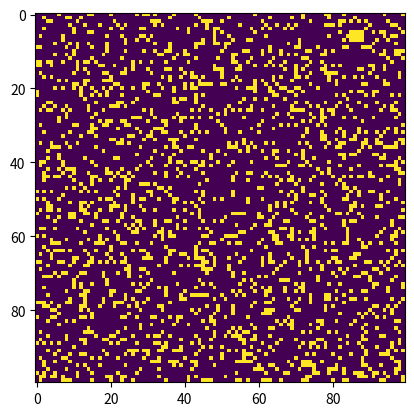

Write Python code to recreate this figure.
# Python code to implement Conway's Game Of Life 
import argparse 
import numpy as np 
import matplotlib.pyplot as plt 
import matplotlib.animation as animation 

# setting up the values for the grid 
ON = 255
OFF = 0
vals = [ON, OFF] 

def randomGrid(N): 

	"""returns a grid of NxN random values"""
	return np.random.choice(vals, N*N, p=[0.2, 0.8]).reshape(N, N) 

def addGlider(i, j, grid): 

	"""adds a glider with top left cell at (i, j)"""
	glider = np.array([[0, 0, 255], 
					[255, 0, 255], 
					[0, 255, 255]]) 
	grid[i:i+3, j:j+3] = glider 

def addGosperGliderGun(i, j, grid): 

	"""adds a Gosper Glider Gun with top left 
	cell at (i, j)"""
	gun = np.zeros(11*38).reshape(11, 38) 

	gun[5][1] = gun[5][2] = 255
	gun[6][1] = gun[6][2] = 255

	gun[3][13] = gun[3][14] = 255
	gun[4][12] = gun[4][16] = 255
	gun[5][11] = gun[5][17] = 255
	gun[6][11] = gun[6][15] = gun[6][17] = gun[6][18] = 255
	gun[7][11] = gun[7][17] = 255
	gun[8][12] = gun[8][16] = 255
	gun[9][13] = gun[9][14] = 255

	gun[1][25] = 255
	gun[2][23] = gun[2][25] = 255
	gun[3][21] = gun[3][22] = 255
	gun[4][21] = gun[4][22] = 255
	gun[5][21] = gun[5][22] = 255
	gun[6][23] = gun[6][25] = 255
	gun[7][25] = 255

	gun[3][35] = gun[3][36] = 255
	gun[4][35] = gun[4][36] = 255

	grid[i:i+11, j:j+38] = gun 

def update(frameNum, img, grid, N): 

	# copy grid since we require 8 neighbors 
	# for calculation and we go line by line 
	newGrid = grid.copy() 
	for i in range(N): 
		for j in range(N): 

			# compute 8-neghbor sum 
			# using toroidal boundary conditions - x and y wrap around 
			# so that the simulaton takes place on a toroidal surface. 
			total = int((grid[i, (j-1)%N] + grid[i, (j+1)%N] +
						grid[(i-1)%N, j] + grid[(i+1)%N, j] +
						grid[(i-1)%N, (j-1)%N] + grid[(i-1)%N, (j+1)%N] +
						grid[(i+1)%N, (j-1)%N] + grid[(i+1)%N, (j+1)%N])/255) 

			# apply Conway's rules 
			if grid[i, j] == ON: 
				if (total < 2) or (total > 3): 
					newGrid[i, j] = OFF 
			else: 
				if total == 3: 
					newGrid[i, j] = ON 

	# update data 
	img.set_data(newGrid) 
	grid[:] = newGrid[:] 
	return img, 

# main() function 
def main(): 

	# Command line args are in sys.argv[1], sys.argv[2] .. 
	# sys.argv[0] is the script name itself and can be ignored 
	# parse arguments 
	parser = argparse.ArgumentParser(description="Runs Conway's Game of Life simulation.") 

	# add arguments 
	parser.add_argument('--grid-size', dest='N', required=False) 
	parser.add_argument('--mov-file', dest='movfile', required=False) 
	parser.add_argument('--interval', dest='interval', required=False) 
	parser.add_argument('--glider', action='store_true', required=False) 
	parser.add_argument('--gosper', action='store_true', required=False) 
	args = parser.parse_args() 
	
	# set grid size 
	N = 100
	if args.N and int(args.N) > 8: 
		N = int(args.N) 
		
	# set animation update interval 
	updateInterval = 50
	if args.interval: 
		updateInterval = int(args.interval) 

	# declare grid 
	grid = np.array([]) 

	# check if "glider" demo flag is specified 
	if args.glider: 
		grid = np.zeros(N*N).reshape(N, N) 
		addGlider(1, 1, grid) 
	elif args.gosper: 
		grid = np.zeros(N*N).reshape(N, N) 
		addGosperGliderGun(10, 10, grid) 

	else: # populate grid with random on/off - 
			# more off than on 
		grid = randomGrid(N) 

	# set up animation 
	fig, ax = plt.subplots() 
	img = ax.imshow(grid, interpolation='nearest') 
	ani = animation.FuncAnimation(fig, update, fargs=(img, grid, N, ), 
								frames = 10, 
								interval=updateInterval, 
								save_count=50) 

	# # of frames? 
	# set output file 
	if args.movfile: 
		ani.save(args.movfile, fps=30, extra_args=['-vcodec', 'libx264']) 

	plt.show() 

# call main 
if __name__ == '__main__': 
	main() 
